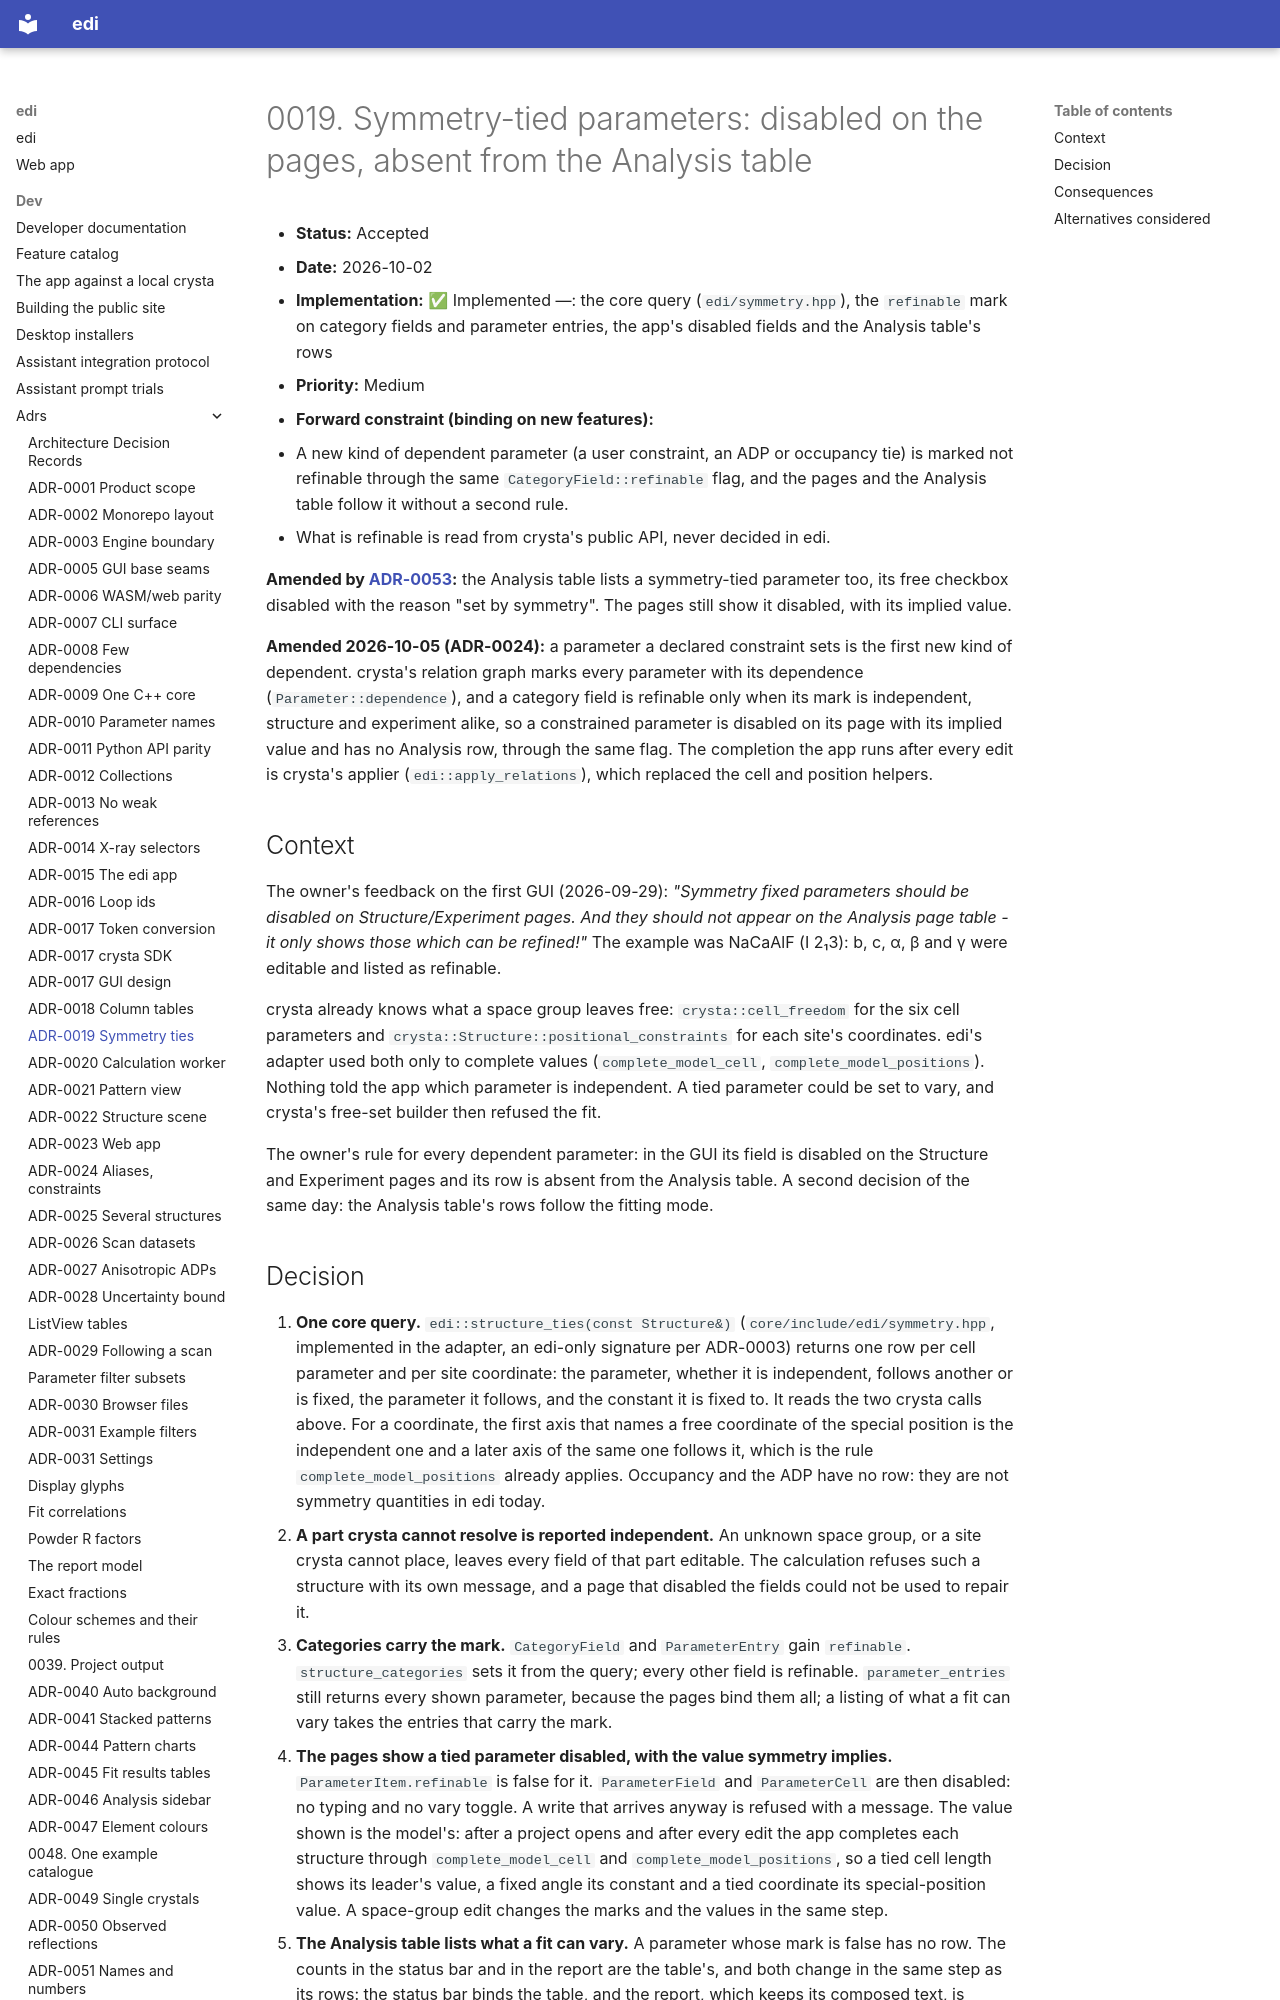

repository: enhantica/edi · page: dev/adrs/0019-symmetry-ties-in-the-gui/index.html · generator: mkdocs

# 0019. Symmetry-tied parameters: disabled on the pages, absent from the Analysis table

- **Status:** Accepted
- **Date:** 2026-10-02
- **Implementation:** ✅ Implemented —: the core query (`edi/symmetry.hpp`), the `refinable` mark on category
  fields and parameter entries, the app's disabled fields and the Analysis table's rows
- **Priority:** Medium
- **Forward constraint (binding on new features):**
  - A new kind of dependent parameter (a user constraint, an ADP or occupancy tie) is marked not refinable through
    the same `CategoryField::refinable` flag, and the pages and the Analysis table follow it without a second rule.
  - What is refinable is read from crysta's public API, never decided in edi.

**Amended by [ADR-0053](0053-what-a-fit-can-free.md):** the Analysis table lists a symmetry-tied parameter too, its
free checkbox disabled with the reason "set by symmetry". The pages still show it disabled, with its implied value.

**Amended 2026-10-05 (ADR-0024):** a parameter a declared constraint sets is the first new kind of dependent. crysta's
relation graph marks every parameter with its dependence (`Parameter::dependence`), and a category field is refinable
only when its mark is independent, structure and experiment alike, so a constrained parameter is disabled on its page
with its implied value and has no Analysis row, through the same flag. The completion the app runs after every edit is
crysta's applier (`edi::apply_relations`), which replaced the cell and position helpers.

## Context

The owner's feedback on the first GUI (2026-09-29): *"Symmetry fixed parameters should be disabled on
Structure/Experiment pages. And they should not appear on the Analysis page table - it only shows those which can be
refined!"* The example was NaCaAlF (I 2₁3): b, c, α, β and γ were editable and listed as refinable.

crysta already knows what a space group leaves free: `crysta::cell_freedom` for the six cell parameters and
`crysta::Structure::positional_constraints` for each site's coordinates. edi's adapter used both only to complete
values (`complete_model_cell`, `complete_model_positions`). Nothing told the app which parameter is independent. A
tied parameter could be set to vary, and crysta's free-set builder then refused the fit.

The owner's rule for every dependent parameter: in the GUI its field is disabled on the Structure and Experiment
pages and its row is absent from the Analysis table. A second decision of the same day: the Analysis table's rows
follow the fitting mode.
